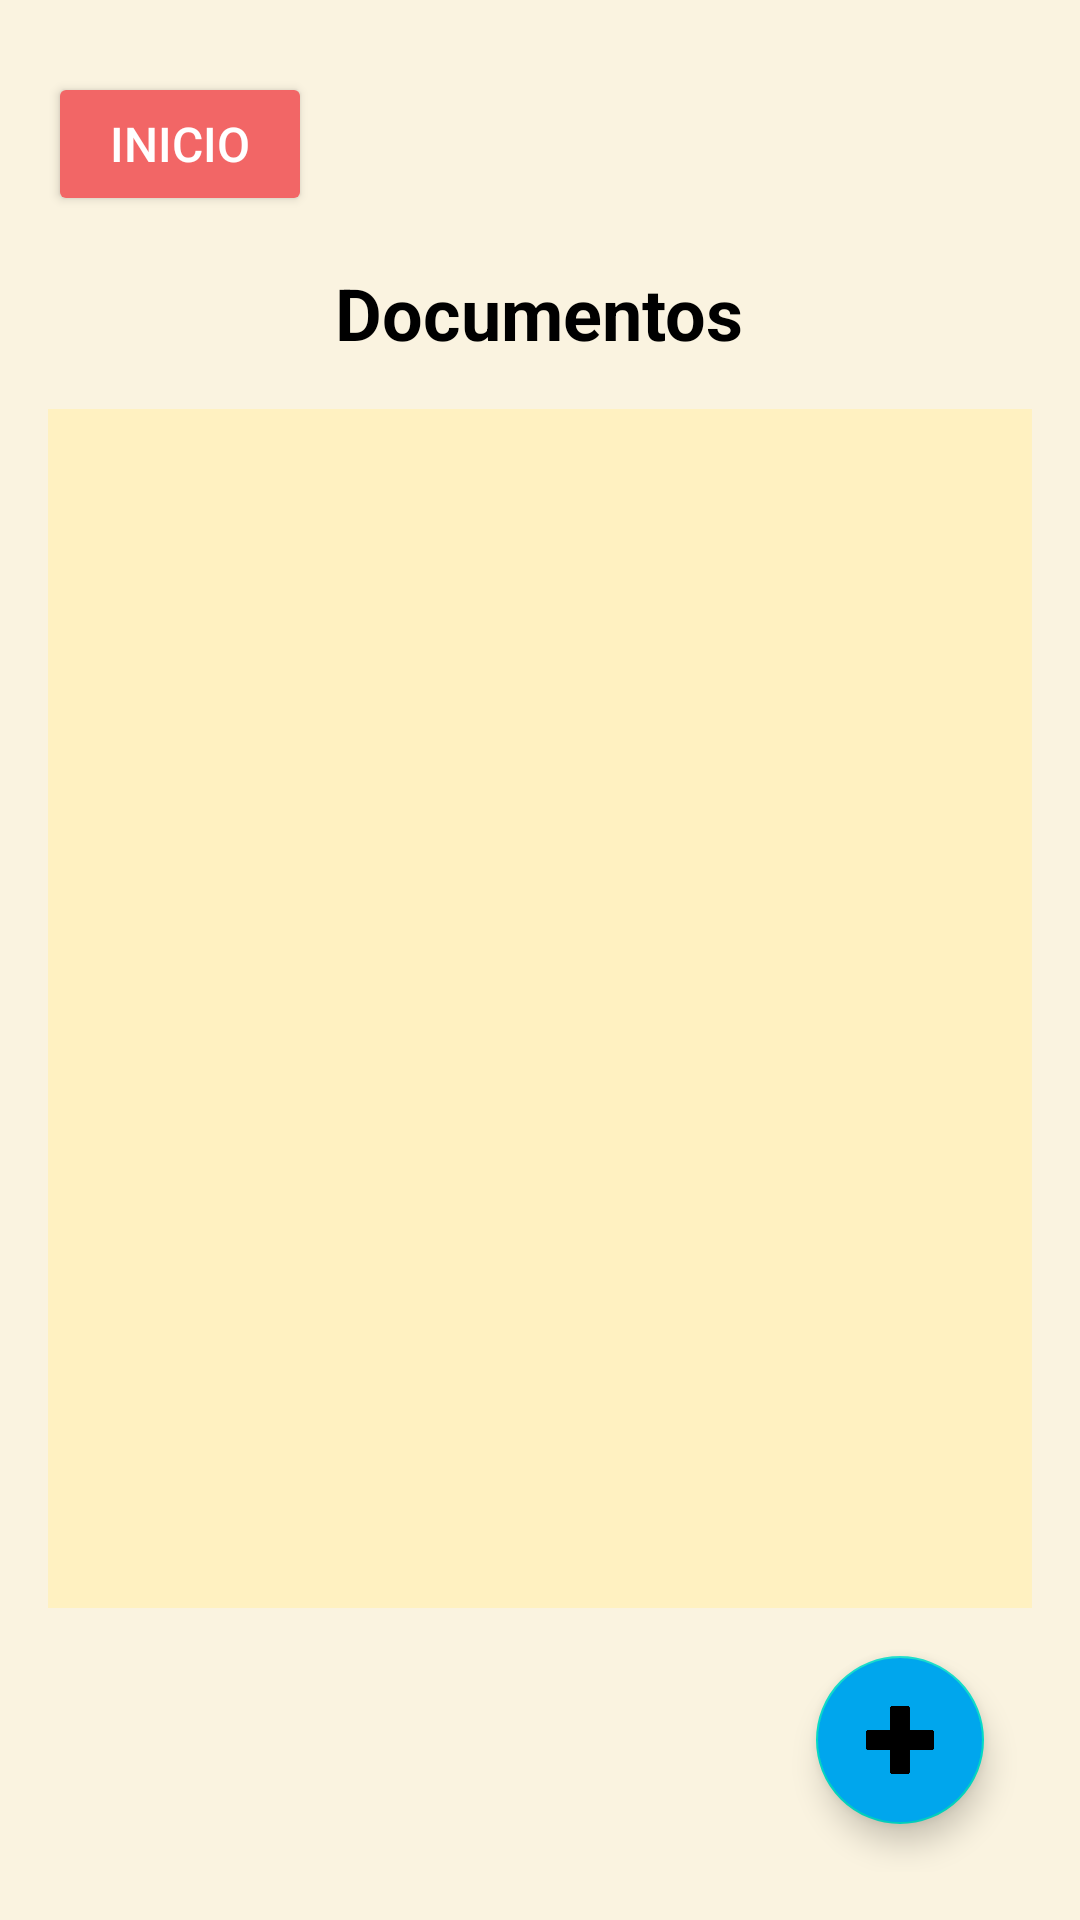

Produce the Android XML layout that renders to this screen, including the resource entries it uses.
<!-- AndroidManifest.xml: application theme Theme.TravelMate -->
<!-- res/layout/activity_documents.xml -->
<RelativeLayout xmlns:android="http://schemas.android.com/apk/res/android"
    android:layout_width="match_parent"
    android:layout_height="match_parent"
    android:padding="16dp"
    android:background="@color/background_color">

    
    <Button
        android:id="@+id/btnBackHome"
        android:layout_width="wrap_content"
        android:layout_height="wrap_content"
        android:text="Inicio"
        android:textSize="16sp"
        android:textColor="@color/white"
        android:backgroundTint="@color/button_secondary"
        android:paddingHorizontal="16dp"
        android:paddingVertical="8dp"
        android:elevation="4dp"
        android:layout_alignParentStart="true"
        android:layout_marginTop="8dp" />

    
    <TextView
        android:id="@+id/tvDocumentsTitle"
        android:layout_width="wrap_content"
        android:layout_height="wrap_content"
        android:text="Documentos"
        android:textSize="24sp"
        android:textStyle="bold"
        android:textColor="@color/text_primary"
        android:layout_below="@id/btnBackHome"
        android:layout_centerHorizontal="true"
        android:layout_marginTop="16dp" />

    
    <TextView
        android:id="@+id/tvNoDocuments"
        android:layout_width="match_parent"
        android:layout_height="wrap_content"
        android:text="No hay documentos disponibles"
        android:textSize="16sp"
        android:textStyle="italic"
        android:textColor="@color/text_secondary"
        android:gravity="center"
        android:layout_centerInParent="true"
        android:visibility="gone" />

    
    <androidx.recyclerview.widget.RecyclerView
        android:id="@+id/recyclerViewDocuments"
        android:layout_width="match_parent"
        android:layout_height="0dp"
        android:layout_below="@id/tvDocumentsTitle"
        android:layout_above="@id/fab_add_document"
        android:layout_marginTop="16dp"
        android:background="@color/card_background_color"
        android:padding="8dp"
        android:scrollbars="vertical" />

    
    <com.google.android.material.floatingactionbutton.FloatingActionButton
        android:id="@+id/fab_add_document"
        android:layout_width="wrap_content"
        android:layout_height="wrap_content"
        android:layout_alignParentBottom="true"
        android:layout_alignParentEnd="true"
        android:layout_margin="16dp"
        android:src="@drawable/ic_add"
        android:tint="@color/white"
        android:backgroundTint="@color/button_primary"
        android:elevation="8dp"
        android:contentDescription="Añadir documento" />
</RelativeLayout>
<!-- resources referenced by this layout -->
<resources>
  <color name="background_color">#FAF3E0</color>
  <color name="button_primary">#00A6ED</color>
  <color name="button_secondary">#F26666</color>
  <color name="card_background_color">#FFF1C1</color>
  <color name="text_primary">#000000</color>
  <color name="text_secondary">#5A5A5A</color>
  <color name="white">#FFFFFF</color>
  <!-- drawable ic_add: png bitmap (drawable, 17580 bytes) -->
  <style name="Theme.TravelMate" parent="Theme.MaterialComponents.DayNight.NoActionBar">
          
          <item name="colorPrimary">@color/purple_500</item>
          <item name="colorPrimaryDark">@color/purple_700</item>
          <item name="colorAccent">@color/teal_200</item>
          <item name="colorOnPrimary">@android:color/white</item>
  
          
          <item name="android:windowBackground">@color/beige</item>
  
  
          
          <item name="windowActionBar">false</item>
          <item name="windowNoTitle">true</item>
  
          
          <item name="materialButtonStyle">@style/Widget.MaterialComponents.Button</item>
          <item name="android:textViewStyle">@style/Widget.MaterialComponents.TextView</item>
      </style>
  <color name="purple_500">#00A6ED</color>
  <color name="purple_700">#005A9E</color>
  <color name="teal_200">#03DAC5</color>
  <color name="beige">#FFF1C1</color>
</resources>
